Run: headless pygame with SDL's dummy video driver; simulated clock (each Clock.tick advances the game by its frame time, no real sleeping); random seed 0; keys injected as events and as key.get_pressed() state; mouse plan: one left click at the window centre at the start of phase 2, then a move to the lower-right quarter at the start of phase 3.
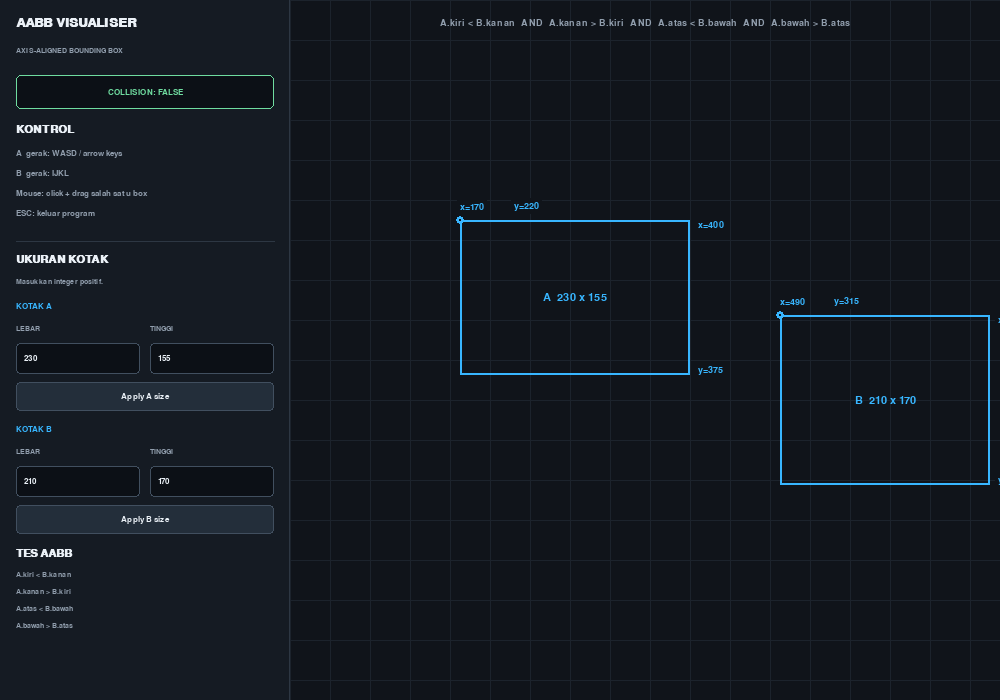
Frame 1 of 4 · flips 1–60 · no input
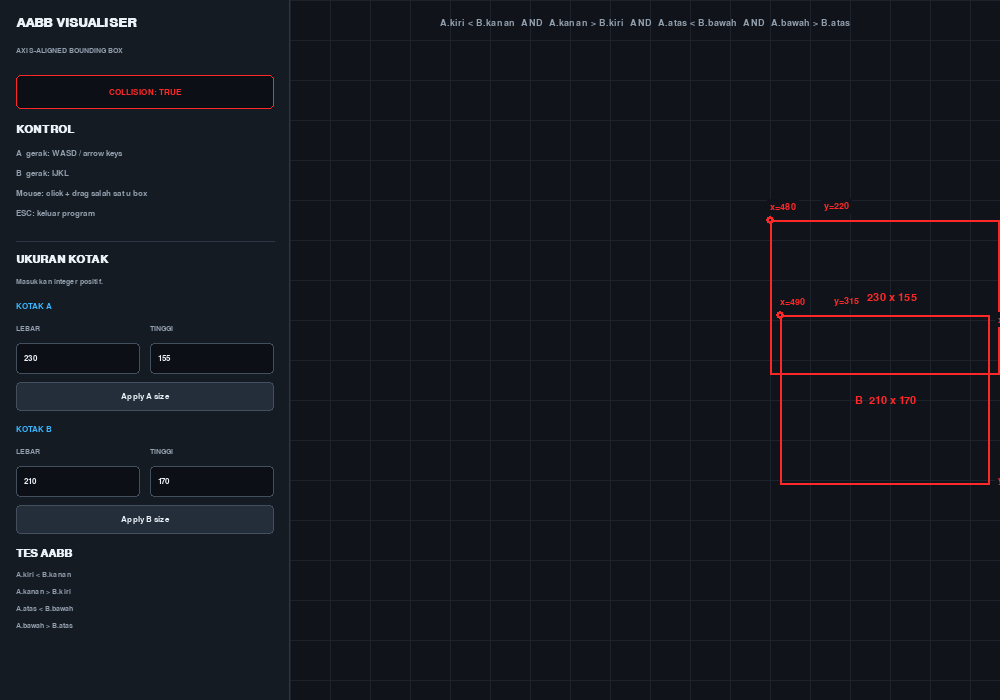
Frame 2 of 4 · flips 61–180 · clicked the window centre · tapped SPACE, RETURN · held RIGHT (→), D
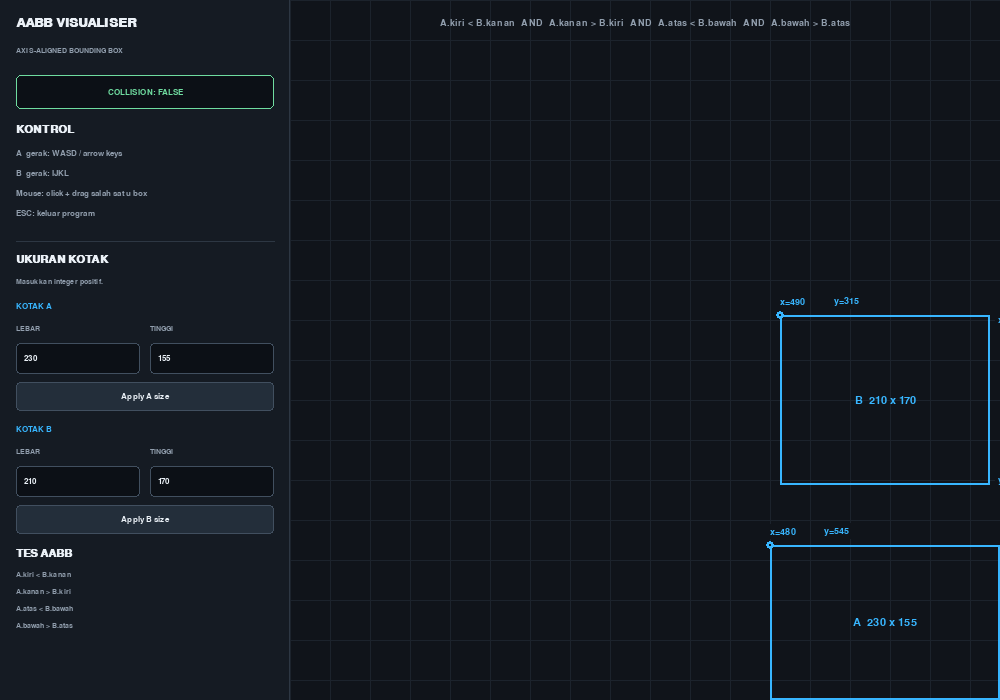
Frame 3 of 4 · flips 181–300 · moved the mouse to the lower-right quarter · held DOWN (↓), S
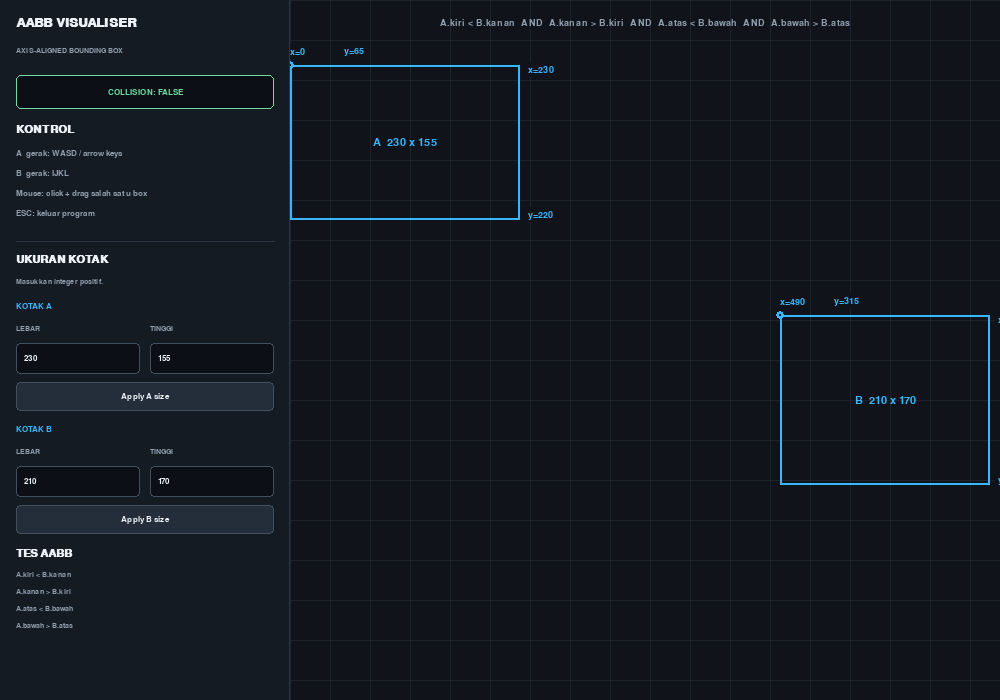
Frame 4 of 4 · flips 301–420 · held LEFT (←), A, UP (↑), W

The pygame program that drew these frames:

import sys

import pygame

# Visualisasi AABB (Axis-Aligned Bounding Box / Kotak Pembatas Sejajar Sumbu)
# Kontrol:
#   WASD / tombol panah: menggerakkan persegi panjang A
#   IJKL: menggerakkan persegi panjang B
#   Klik kiri lalu seret: memindahkan salah satu persegi panjang
#   Gunakan panel kiri untuk memasukkan lebar dan tinggi secara manual
#   ESC: keluar dari program

pygame.init()

INITIAL_WIDTH, INITIAL_HEIGHT = 1000, 700
MIN_WIDTH, MIN_HEIGHT = 560, 380
FPS = 60

BG = (16, 20, 26)  # #10141a
BLUE = (56, 182, 255)  # #38b6ff
RED = (255, 40, 40)  # #ff2828
WHITE = (235, 241, 247)
MUTED = (145, 158, 173)
GRID = (28, 35, 44)
GREEN = (111, 220, 160)  # Digunakan untuk status saat tidak terjadi tabrakan
PANEL_BG = (21, 27, 35)
PANEL_LINE = (45, 55, 67)

screen: pygame.Surface = pygame.display.set_mode(
    (INITIAL_WIDTH, INITIAL_HEIGHT),
    pygame.RESIZABLE,
)
pygame.display.set_caption("AABB Collision Visualiser")
clock = pygame.time.Clock()

# Koordinat persegi panjang dihitung relatif terhadap area permainan di kanan panel samping.
# Dunia permainan mengikuti ukuran area tersebut; tidak ada penskalaan atau ruang kosong akibat letterboxing.
WORLD_PLAY_TOP = 48
WORLD_MARGIN = 0
GRID_SPACING = 40

font = pygame.font.SysFont("consolas", 17)
small_font = pygame.font.SysFont("consolas", 14)
title_font = pygame.font.SysFont("consolas", 22, bold=True)


class Box:
    def __init__(self, name, x, y, w, h, color):
        self.name = name
        self.x, self.y = float(x), float(y)
        self.w, self.h = float(w), float(h)
        self.color = color

    @property
    def rect(self):
        return pygame.Rect(round(self.x), round(self.y), round(self.w), round(self.h))

    def contains(self, pos):
        return self.rect.collidepoint(pos)


a = Box("A", 170, 220, 230, 155, BLUE)
b = Box("B", 490, 315, 210, 170, BLUE)
boxes = [a, b]
dragging = None
drag_offset = (0.0, 0.0)
speed = 4


def aabb_intersects(one, two):
    """Memeriksa apakah dua AABB saling tumpang tindih.

    Setiap kotak direpresentasikan oleh x, y, lebar (w), dan tinggi (h).
    Tabrakan terjadi hanya jika kedua kotak saling bertumpang tindih pada
    sumbu horizontal DAN vertikal. Sisi yang sekadar bersentuhan tidak dihitung.
    """
    # Operator pertidaksamaan ketat berarti dua sisi yang hanya bersentuhan tidak dihitung bertabrakan.
    return (
        one.x < two.x + two.w
        and one.x + one.w > two.x
        and one.y < two.y + two.h
        and one.y + one.h > two.y
    )


SIDEBAR_WIDTH = 290
SIDEBAR_MIN_WIDTH = 250
SIDEBAR_BG = (21, 27, 35)
INPUT_BG = (12, 16, 22)
INPUT_BORDER = (65, 79, 95)
INPUT_FOCUS = BLUE
BUTTON_BG = (35, 46, 58)
BUTTON_HOVER = (47, 61, 76)

# Menyimpan keadaan input teks pada panel kiri.
input_values = {
    ("A", "w"): str(int(a.w)),
    ("A", "h"): str(int(a.h)),
    ("B", "w"): str(int(b.w)),
    ("B", "h"): str(int(b.h)),
}
active_input = None
input_rects = {}
apply_button_rects = {}


def current_layout():
    """Mengembalikan batas dunia terkini yang memenuhi seluruh area di kanan panel samping."""
    window_w, window_h = screen.get_size()
    sidebar_w = sidebar_width()
    world_w = max(1, window_w - sidebar_w)
    world_h = max(1, window_h)
    return 1.0, sidebar_w, 0, world_w, world_h


def sidebar_width():
    window_w, _ = screen.get_size()
    return min(SIDEBAR_WIDTH, max(SIDEBAR_MIN_WIDTH, window_w // 3))


def draw_sidebar(colliding):
    """Menggambar panel informasi, kontrol, status tabrakan, dan kolom ukuran."""
    global input_rects, apply_button_rects
    _, window_h = screen.get_size()
    side_w = sidebar_width()
    pygame.draw.rect(screen, SIDEBAR_BG, (0, 0, side_w, window_h))
    pygame.draw.line(screen, PANEL_LINE, (side_w - 1, 0), (side_w - 1, window_h), 1)

    pad = 16
    y = 16
    title = pygame.font.SysFont("consolas", 19, bold=True)
    section = pygame.font.SysFont("consolas", 16, bold=True)
    body = pygame.font.SysFont("consolas", 13)
    tiny = pygame.font.SysFont("consolas", 11)

    draw_text(screen, "AABB VISUALISER", pad, y, WHITE, title)
    y += 31
    draw_text(screen, "AXIS-ALIGNED BOUNDING BOX", pad, y, MUTED, tiny)
    y += 28

    status = "COLLISION: TRUE" if colliding else "COLLISION: FALSE"
    status_color = RED if colliding else GREEN
    status_rect = pygame.Rect(pad, y, side_w - 2 * pad, 34)
    pygame.draw.rect(screen, INPUT_BG, status_rect, border_radius=5)
    pygame.draw.rect(screen, status_color, status_rect, width=1, border_radius=5)
    draw_text(
        screen,
        status,
        status_rect.centerx,
        status_rect.centery,
        status_color,
        body,
        "center",
    )
    y += 49

    draw_text(screen, "KONTROL", pad, y, WHITE, section)
    y += 25
    for line in (
        "A  gerak: WASD / arrow keys",
        "B  gerak: IJKL",
        "Mouse: click + drag salah satu box",
        "ESC: keluar program",
    ):
        draw_text(screen, line, pad, y, MUTED, body)
        y += 20

    y += 12
    pygame.draw.line(screen, PANEL_LINE, (pad, y), (side_w - pad, y), 1)
    y += 13
    draw_text(screen, "UKURAN KOTAK", pad, y, WHITE, section)
    y += 24
    draw_text(screen, "Masukkan integer positif.", pad, y, MUTED, tiny)
    y += 24

    input_rects = {}
    apply_button_rects = {}
    field_gap = 10
    field_w = (side_w - 2 * pad - field_gap) // 2
    field_h = 31
    label_h = 18

    for box in boxes:
        draw_text(screen, f"KOTAK {box.name}", pad, y, BLUE, body)
        y += 23
        for idx, (key, label) in enumerate((("w", "LEBAR"), ("h", "TINGGI"))):
            x = pad + idx * (field_w + field_gap)
            draw_text(screen, label, x, y, MUTED, tiny)
            rect = pygame.Rect(x, y + label_h, field_w, field_h)
            input_rects[(box.name, key)] = rect
            focused = active_input == (box.name, key)
            pygame.draw.rect(screen, INPUT_BG, rect, border_radius=4)
            pygame.draw.rect(
                screen,
                INPUT_FOCUS if focused else INPUT_BORDER,
                rect,
                width=2 if focused else 1,
                border_radius=4,
            )
            value = input_values[(box.name, key)]
            draw_text(
                screen, value or "", rect.x + 8, rect.centery, WHITE, body, "midleft"
            )
        y += label_h + field_h + 8

        button_rect = pygame.Rect(pad, y, side_w - 2 * pad, 29)
        apply_button_rects[box.name] = button_rect
        pygame.draw.rect(screen, BUTTON_BG, button_rect, border_radius=4)
        pygame.draw.rect(screen, INPUT_BORDER, button_rect, width=1, border_radius=4)
        draw_text(
            screen,
            f"Apply {box.name} size",
            button_rect.centerx,
            button_rect.centery,
            WHITE,
            body,
            "center",
        )
        y += 43

    draw_text(screen, "TES AABB", pad, y, WHITE, section)
    y += 23
    for line in (
        "A.kiri < B.kanan",
        "A.kanan > B.kiri",
        "A.atas < B.bawah",
        "A.bawah > B.atas",
    ):
        draw_text(screen, line, pad, y, MUTED, tiny)
        y += 17


def apply_box_size(box):
    """Memvalidasi input lebar/tinggi, lalu menerapkannya ke persegi panjang.

    Input harus berupa bilangan bulat positif. Jika tidak valid, nilainya
    diganti menjadi 200. Ukuran kemudian dibatasi agar sesuai dengan dunia.
    """
    for key, attr in (("w", "w"), ("h", "h")):
        raw = input_values[(box.name, key)].strip()
        try:
            # Hanya menerima bilangan asli: digit ASCII dengan nilai lebih besar dari 0.
            if not raw or not raw.isascii() or not raw.isdigit() or int(raw) <= 0:
                value = 200
            else:
                value = int(raw)
        except (ValueError, OverflowError):
            value = 200

        # Batasi ukuran agar tetap berada dalam batas dunia yang tersedia saat ini.
        world_w, world_h = world_size()
        max_value = world_w if attr == "w" else max(30, world_h - WORLD_PLAY_TOP)
        value = max(30, min(value, max_value))
        setattr(box, attr, float(value))
        input_values[(box.name, key)] = str(value)

    clamp_box(box)


def world_to_screen(pos, layout):
    scale, vx, vy, *_ = layout
    return round(vx + pos[0] * scale), round(vy + pos[1] * scale)


def screen_to_world(pos, layout):
    scale, vx, vy, *_ = layout
    if scale <= 0:
        return 0.0, 0.0
    return (pos[0] - vx) / scale, (pos[1] - vy) / scale


def in_viewport(pos, layout):
    _, vx, vy, vw, vh = layout
    return vx <= pos[0] < vx + vw and vy <= pos[1] < vy + vh


def draw_text(target, text, x, y, color, font_obj, anchor="topleft"):
    image = font_obj.render(text, True, color)
    rect = image.get_rect()
    setattr(rect, anchor, (round(x), round(y)))
    target.blit(image, rect)


def draw_corner_label(target, text, pos, color, anchor, scale):
    # Sesuaikan ukuran teks label dan latar belakangnya dengan area tampilan.
    font_size = max(9, round(14 * scale))
    label_font = pygame.font.SysFont("consolas", font_size)
    image = label_font.render(text, True, color)
    rect = image.get_rect()
    setattr(rect, anchor, (round(pos[0]), round(pos[1])))
    pad = max(2, round(3 * scale))
    pygame.draw.rect(target, BG, rect.inflate(pad * 2, pad * 2))
    target.blit(image, rect)


def draw_box(target, box, colliding, layout):
    """Menggambar kotak, penanda asal, label koordinat, dan dimensinya.

    Warna garis menjadi merah ketika fungsi AABB mendeteksi tabrakan;
    jika tidak, garis tetap biru.
    """
    scale, vx, vy, *_ = layout
    r = box.rect
    screen_rect = pygame.Rect(
        round(vx + r.x * scale),
        round(vy + r.y * scale),
        max(1, round(r.width * scale)),
        max(1, round(r.height * scale)),
    )
    color = RED if colliding else BLUE
    line_width = max(1, round(2 * scale))
    marker_radius = max(2, round(4 * scale))

    pygame.draw.rect(target, color, screen_rect, width=line_width)

    # Penanda titik asal berada di sudut kiri atas, yaitu koordinat (x, y).
    pygame.draw.circle(target, color, screen_rect.topleft, marker_radius)
    pygame.draw.circle(target, BG, screen_rect.topleft, max(1, round(scale)))

    # Label koordinat mengikuti posisi sudut persegi panjang.
    label_gap = max(4, round(9 * scale))
    draw_corner_label(
        target,
        f"x={int(box.x)}",
        (screen_rect.left, screen_rect.top - label_gap),
        color,
        "bottomleft",
        scale,
    )
    draw_corner_label(
        target,
        f"y={int(box.y)}",
        (screen_rect.left + round(54 * scale), screen_rect.top - label_gap),
        color,
        "bottomleft",
        scale,
    )
    draw_corner_label(
        target,
        f"x={int(box.x + box.w)}",
        (screen_rect.right + round(8 * scale), screen_rect.top),
        color,
        "topleft",
        scale,
    )
    draw_corner_label(
        target,
        f"y={int(box.y + box.h)}",
        (screen_rect.right + round(8 * scale), screen_rect.bottom),
        color,
        "bottomleft",
        scale,
    )

    # Tampilkan nama dan dimensi persegi panjang di bagian tengahnya.
    inner_font = pygame.font.SysFont("consolas", max(9, round(17 * scale)))
    draw_text(
        target,
        f"{box.name}  {int(box.w)} x {int(box.h)}",
        screen_rect.centerx,
        screen_rect.centery,
        color,
        inner_font,
        "center",
    )


def world_size():
    """Mengambil lebar dan tinggi dunia saat ini, tanpa memasukkan lebar panel samping."""
    _, _, _, world_w, world_h = current_layout()
    return world_w, world_h


def clamp_box(box):
    world_w, world_h = world_size()
    box.w = max(30, min(box.w, world_w))
    box.h = max(30, min(box.h, max(30, world_h - WORLD_PLAY_TOP)))
    box.x = max(0, min(box.x, world_w - box.w))
    box.y = max(WORLD_PLAY_TOP, min(box.y, world_h - box.h))


def draw_scene():
    """Menggambar kisi dan kedua kotak pada area dunia di sebelah panel kiri."""
    layout = current_layout()
    _, vx, vy, vw, vh = layout
    screen.fill(BG)

    # Permukaan dunia permainan memenuhi seluruh area yang tersedia di kanan panel samping.
    # Koordinat, sel kisi, bentuk untuk deteksi tabrakan, dan pemetaan mouse memakai skala 1:1.
    scene = pygame.Surface((vw, vh))
    scene.fill(BG)

    for gx in range(0, vw, GRID_SPACING):
        pygame.draw.line(scene, GRID, (gx, 0), (gx, vh), 1)
    for gy in range(0, vh, GRID_SPACING):
        pygame.draw.line(scene, GRID, (0, gy), (vw, gy), 1)

    colliding = aabb_intersects(a, b)
    world_layout = (1.0, 0, 0, vw, vh)
    draw_box(scene, a, colliding, world_layout)
    draw_box(scene, b, colliding, world_layout)

    formula = (
        "A.kiri < B.kanan  AND  A.kanan > B.kiri  AND  "
        "A.atas < B.bawah  AND  A.bawah > B.atas"
    )
    draw_text(scene, formula, vw // 2, 18, MUTED, small_font, "midtop")

    screen.blit(scene, (vx, vy))
    draw_sidebar(colliding)
    return layout


running = True
while running:
    # Alur setiap frame: baca input, perbarui posisi, hitung tabrakan,
    # gambar ulang dunia dan panel, lalu tampilkan frame ke layar.
    clock.tick(FPS)
    layout = current_layout()

    for event in pygame.event.get():
        if event.type == pygame.QUIT:
            running = False

        elif event.type == pygame.VIDEORESIZE:
            pass

        elif event.type == pygame.KEYDOWN:
            if active_input is not None:
                if event.key == pygame.K_BACKSPACE:
                    input_values[active_input] = input_values[active_input][:-1]
                elif event.key in (pygame.K_RETURN, pygame.K_KP_ENTER):
                    target = a if active_input[0] == "A" else b
                    apply_box_size(target)
                    active_input = None
                    pygame.key.stop_text_input()
                elif event.key == pygame.K_ESCAPE:
                    active_input = None
                    pygame.key.stop_text_input()
            elif event.key == pygame.K_ESCAPE:
                running = False

        elif event.type == pygame.TEXTINPUT and active_input is not None:
            # Simpan teks apa adanya agar input yang tidak valid dapat diperiksa saat diterapkan.
            input_values[active_input] += event.text

        elif event.type == pygame.MOUSEBUTTONDOWN and event.button == 1:
            if event.pos[0] < sidebar_width():
                # Fokuskan kolom input atau terapkan ukuran persegi panjang.
                active_input = None
                for field_key, rect in input_rects.items():
                    if rect.collidepoint(event.pos):
                        active_input = field_key
                        break
                if active_input is not None:
                    pygame.key.start_text_input()
                else:
                    pygame.key.stop_text_input()
                for box_name, rect in apply_button_rects.items():
                    if rect.collidepoint(event.pos):
                        target = a if box_name == "A" else b
                        apply_box_size(target)
                        active_input = None
                        pygame.key.stop_text_input()
                        break
            elif in_viewport(event.pos, layout):
                world_pos = screen_to_world(event.pos, layout)
                for box in reversed(boxes):
                    if box.contains(world_pos):
                        dragging = box
                        drag_offset = (box.x - world_pos[0], box.y - world_pos[1])
                        break

        elif event.type == pygame.MOUSEBUTTONUP and event.button == 1:
            dragging = None

        elif event.type == pygame.MOUSEMOTION and dragging is not None:
            world_pos = screen_to_world(event.pos, layout)
            dragging.x = world_pos[0] + drag_offset[0]
            dragging.y = world_pos[1] + drag_offset[1]
            clamp_box(dragging)

    keys = pygame.key.get_pressed()
    if dragging is None and active_input is None:
        # Rectangle A always uses WASD / arrow keys.
        dx_a = int(keys[pygame.K_d] or keys[pygame.K_RIGHT]) - int(
            keys[pygame.K_a] or keys[pygame.K_LEFT]
        )
        dy_a = int(keys[pygame.K_s] or keys[pygame.K_DOWN]) - int(
            keys[pygame.K_w] or keys[pygame.K_UP]
        )
        a.x += dx_a * speed
        a.y += dy_a * speed
        clamp_box(a)

        # Persegi panjang B selalu digerakkan dengan IJKL.
        dx_b = int(keys[pygame.K_l]) - int(keys[pygame.K_j])
        dy_b = int(keys[pygame.K_k]) - int(keys[pygame.K_i])
        b.x += dx_b * speed
        b.y += dy_b * speed
        clamp_box(b)

    # Ambil ulang Surface tampilan setelah ukuran jendela diubah oleh compositor.
    # pygame-ce / SDL memperbarui Surface tampilan ketika ukuran jendela berubah.
    display_surface = pygame.display.get_surface()
    if display_surface is not None:
        screen = display_surface
    draw_scene()
    pygame.display.flip()

pygame.quit()
sys.exit()
